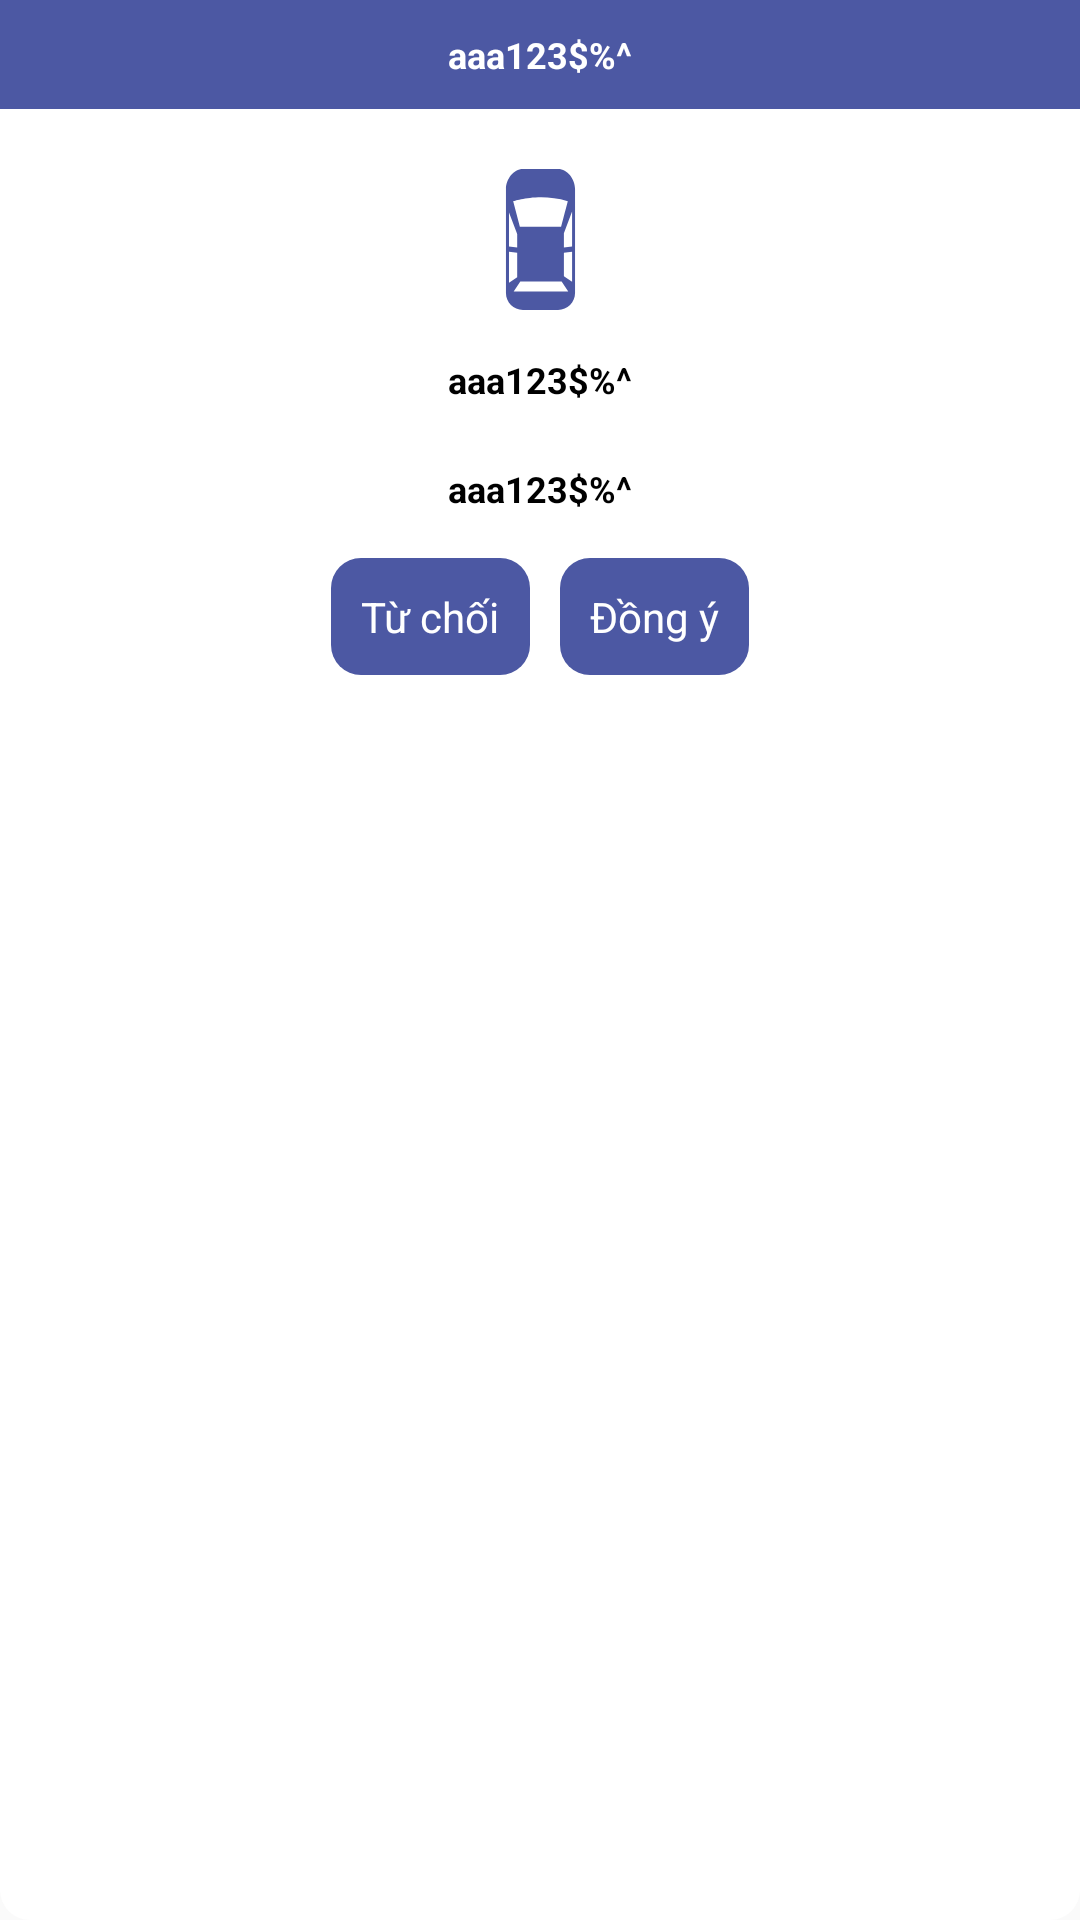

The Android layout XML behind this screen, and the referenced resources:
<!-- AndroidManifest.xml: application theme DefaultTheme -->
<!-- res/layout/dialog_floor_area.xml -->
<?xml version="1.0" encoding="utf-8"?>
<LinearLayout xmlns:android="http://schemas.android.com/apk/res/android"
    xmlns:app="http://schemas.android.com/apk/res-auto"
    android:layout_width="wrap_content"
    android:layout_height="wrap_content"
    android:gravity="center_horizontal"
    android:orientation="vertical"

    android:paddingBottom="20dp"
    android:background="@drawable/bg_passer_body_btn"
    android:backgroundTint="@color/white">

    <TextView
        android:id="@+id/positionTextView"
        android:layout_width="match_parent"
        android:layout_height="wrap_content"

        android:padding="10dp"
        android:layout_marginBottom="20dp"
        android:text="@string/testView"
        android:background="@color/supportBlue"
        android:textColor="@color/white"
        android:textSize="12sp"
        android:textStyle="bold"
        android:textAlignment="center"/>

    <ImageView
        android:id="@+id/iconCar"
        android:layout_width="match_parent"
        android:layout_height="wrap_content"
        android:src="@drawable/ic_car_top_view"
        app:tint="@color/supportBlue" />



    <TextView
        android:id="@+id/statusTextView"
        android:layout_width="wrap_content"
        android:layout_height="wrap_content"

        android:layout_marginHorizontal="100dp"
        android:layout_marginVertical="10dp"
        android:padding="5dp"
        android:text="@string/testView"
        android:textColor="@color/black"
        android:textSize="12sp"
        android:textStyle="bold" />

    <TextView
        android:id="@+id/priceTextView"
        android:layout_width="wrap_content"
        android:layout_height="wrap_content"

        android:padding="5dp"
        android:text="@string/testView"
        android:textColor="@color/black"
        android:textSize="12sp"
        android:textStyle="bold" />

    <LinearLayout
        android:layout_width="wrap_content"
        android:layout_height="wrap_content"
        android:layout_marginTop="10dp"
        android:orientation="horizontal">

        <TextView
            android:id="@+id/declineButton"
            android:layout_width="wrap_content"
            android:layout_height="wrap_content"
            android:background="@drawable/bg_passer_body_btn"
            android:backgroundTint="@color/supportBlue"
            android:padding="10dp"
            android:text="Từ chối"
            android:textAllCaps="false"
            android:textColor="@color/white" />

        <TextView
            android:id="@+id/acceptButton"
            android:layout_width="wrap_content"
            android:layout_height="wrap_content"
            android:layout_marginStart="10dp"
            android:background="@drawable/bg_passer_body_btn"
            android:backgroundTint="@color/supportBlue"
            android:padding="10dp"
            android:text="Đồng ý"
            android:textAllCaps="false"
            android:textColor="@color/white" />

    </LinearLayout>
</LinearLayout>
<!-- resources referenced by this layout -->
<resources>
  <color name="black">#FF000000</color>
  <color name="supportBlue">#4C58A3</color>
  <color name="white">#FFFFFFFF</color>
  <!-- drawable bg_passer_body_btn (drawable) -->
  <?xml version="1.0" encoding="utf-8"?>
  <selector xmlns:android="http://schemas.android.com/apk/res/android">
      <item>
          <shape
              android:shape="rectangle">
              <solid
                  android:color="@color/mainColor"/>
              <corners
                  android:radius="10dp"/>
          </shape>
      </item>
  </selector>
  <!-- drawable ic_car_top_view (drawable) -->
  <vector xmlns:android="http://schemas.android.com/apk/res/android"
      android:width="47.032dp"
      android:height="47.032dp"
      android:viewportWidth="47.032"
      android:viewportHeight="47.032">
    <path
        android:fillColor="#FF000000"
        android:pathData="M29.395,0H17.636c-3.117,0 -5.643,3.467 -5.643,6.584v34.804c0,3.116 2.526,5.644 5.643,5.644h11.759c3.116,0 5.644,-2.527 5.644,-5.644V6.584C35.037,3.467 32.511,0 29.395,0zM34.05,14.188v11.665l-2.729,0.351v-4.806L34.05,14.188zM32.618,10.773c-1.016,3.9 -2.219,8.51 -2.219,8.51H16.631l-2.222,-8.51C14.41,10.773 23.293,7.755 32.618,10.773zM15.741,21.713v4.492l-2.73,-0.349V14.502L15.741,21.713zM13.011,37.938V27.579l2.73,0.343v8.196L13.011,37.938zM14.568,40.882l2.218,-3.336h13.771l2.219,3.336H14.568zM31.321,35.805v-7.872l2.729,-0.355v10.048L31.321,35.805z"/>
  </vector>
  <string name="testView">aaa123$%^</string>
  <style name="DefaultTheme" parent="Theme.AppCompat.DayNight.NoActionBar">
  
          <item name="android:statusBarColor">@color/white</item>
          <item name="android:windowLightStatusBar">true</item>
  
          <item name="android:navigationBarColor">@color/white</item>
          <item name="android:windowLightNavigationBar" tools:targetApi="o_mr1">true</item>
          <item name="colorSecondaryVariant">@color/mainColor</item>
  
      </style>
  <color name="mainColor">#255EE5</color>
</resources>
